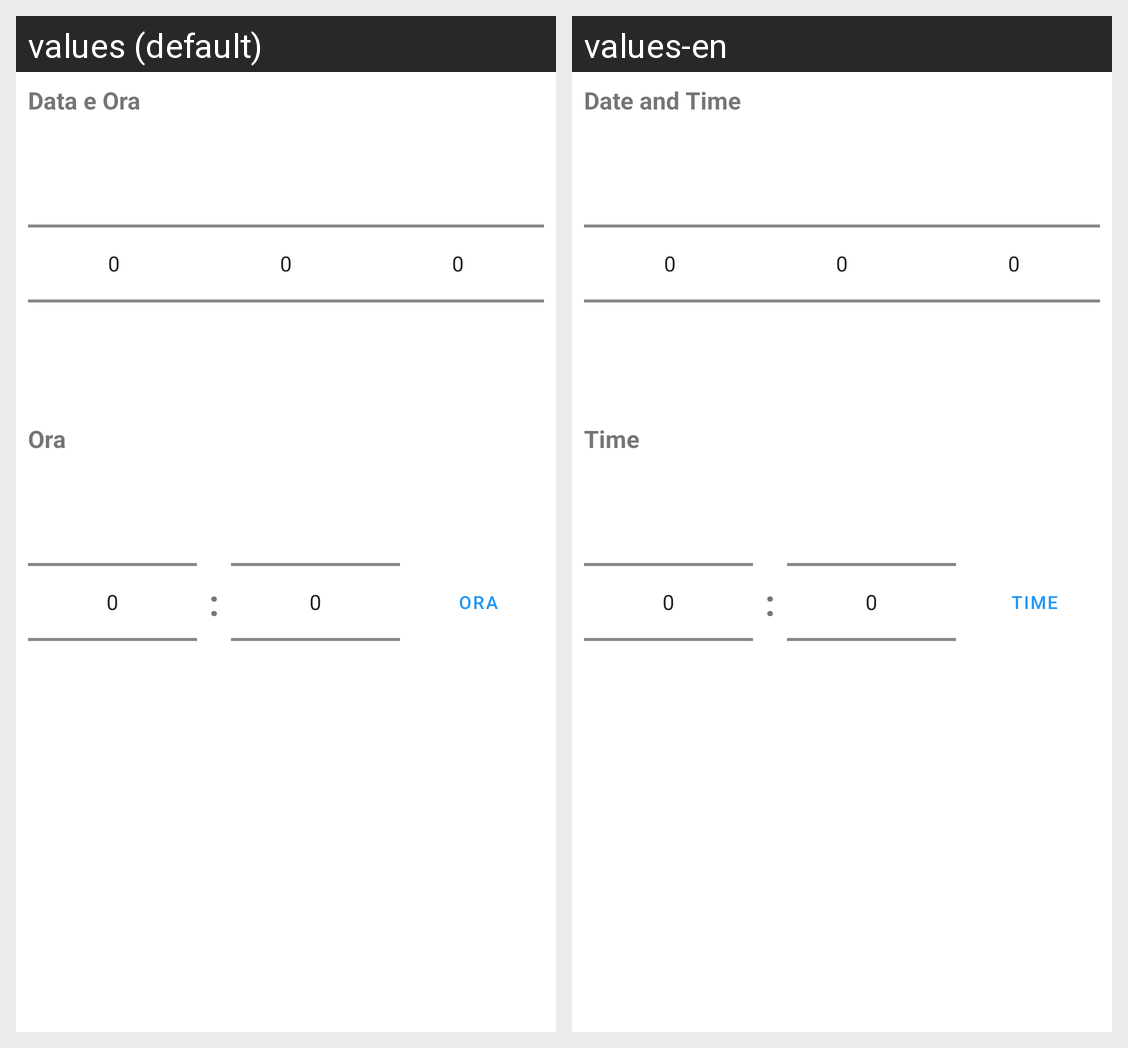

The same Android screen rendered under two of its app's locales, left to right. List the strings drawn on it with the default value and each locale's translation.
Android screen res/layout/custom_date_time_picker.xml rendered under 2 locales, left to right: values (default), values-en. Device: Nexus 5 (rendered at 1080×1920; each locale shown at half size, 540×960, under a caption strip naming it); theme Theme.Santibailor.
Strings drawn on this screen, with the default value and each locale's value (text and hints the layout hard-codes, and strings that could not be matched under every locale, appear in the picture but are not listed):

data_ora
  values: Data e Ora
  values-en: Date and Time

ora
  values: Ora
  values-en: Time
